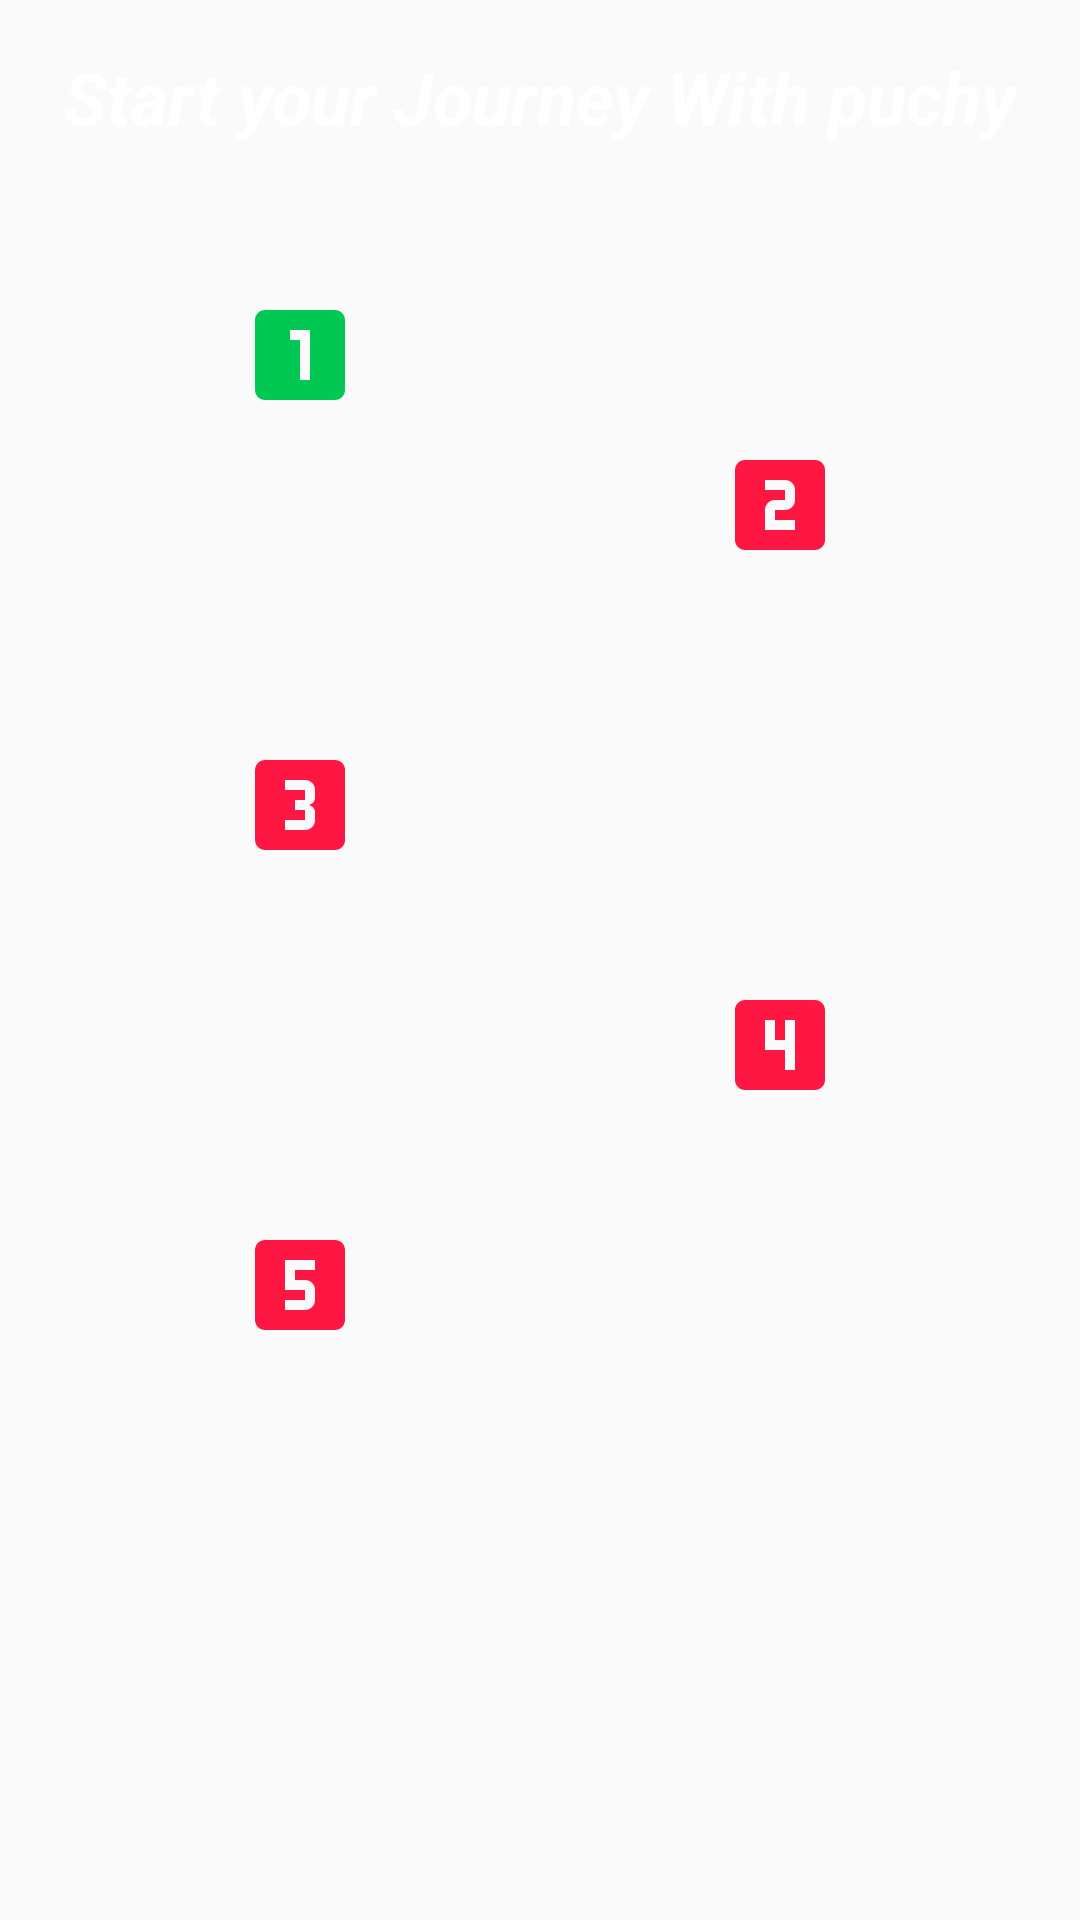

Android layout source for this screen:
<!-- AndroidManifest.xml: application theme AppTheme -->
<!-- res/layout/levels_fragment.xml -->
<?xml version="1.0" encoding="utf-8"?>
<androidx.constraintlayout.widget.ConstraintLayout
        xmlns:android="http://schemas.android.com/apk/res/android"
        xmlns:tools="http://schemas.android.com/tools"
        xmlns:app="http://schemas.android.com/apk/res-auto"
        android:layout_width="match_parent"
        android:layout_height="match_parent"
        tools:context=".Activities.MainActivity">

    <ImageView
            android:layout_width="wrap_content"
            android:layout_height="wrap_content" app:srcCompat="@drawable/ic_radio_button_checked_black_24dp"
            android:id="@+id/imageView5"
            app:layout_constraintTop_toBottomOf="@+id/imageView33"
            android:layout_marginTop="92dp" app:layout_constraintStart_toEndOf="@+id/imageButton6"
            android:layout_marginStart="40dp"/>
    <ImageView
            android:layout_width="wrap_content"
            android:layout_height="wrap_content" app:srcCompat="@drawable/ic_radio_button_checked_black_24dp"
            android:id="@+id/imageView6"
            android:layout_marginTop="44dp"
            app:layout_constraintTop_toBottomOf="@+id/imageView5" app:layout_constraintStart_toEndOf="@+id/imageButton6"
            android:layout_marginStart="40dp"/>
    <ImageView
            android:layout_width="wrap_content"
            android:layout_height="wrap_content" app:srcCompat="@drawable/ic_radio_button_checked_black_24dp"
            android:id="@+id/imageView4"
            app:layout_constraintEnd_toStartOf="@+id/imageView3" android:layout_marginEnd="56dp"
            android:layout_marginTop="88dp" app:layout_constraintTop_toBottomOf="@+id/imageView6"/>
    <ImageButton
            android:layout_width="wrap_content"
            android:layout_height="wrap_content" app:srcCompat="@drawable/ic_looks_one_black_24dp"
            android:id="@+id/level1"
            android:background="#00FFFFFF" app:layout_constraintTop_toBottomOf="@+id/textView4"
            android:layout_marginTop="50dp" android:layout_marginStart="80dp"
            app:layout_constraintStart_toStartOf="parent"/>
    <TextView
            android:text="Start your Journey With puchy"
            android:layout_width="wrap_content"
            android:layout_height="wrap_content"
            android:id="@+id/textView4" app:layout_constraintStart_toStartOf="parent" android:layout_marginStart="8dp"
            app:layout_constraintEnd_toEndOf="parent" android:layout_marginEnd="8dp"
            app:layout_constraintTop_toTopOf="parent" android:layout_marginTop="16dp" android:textSize="24sp"
            android:textColor="#FFFFFF" android:textStyle="bold|italic"/>
    <ImageButton
            android:layout_width="wrap_content"
            android:layout_height="wrap_content" app:srcCompat="@drawable/ic_looks_two_black_24dp"
            android:id="@+id/imageButton5"
            android:background="#00FFFFFF" app:layout_constraintTop_toBottomOf="@+id/textView4"
            app:layout_constraintEnd_toEndOf="parent" android:layout_marginEnd="80dp" android:layout_marginTop="100dp"/>
    <ImageView
            android:layout_width="wrap_content"
            android:layout_height="wrap_content" app:srcCompat="@drawable/ic_radio_button_checked_black_24dp"
            android:id="@+id/imageView33"
            app:layout_constraintStart_toEndOf="@+id/level1" android:layout_marginStart="40dp"
            app:layout_constraintTop_toBottomOf="@+id/textView4" android:layout_marginTop="70dp"/>
    <ImageView
            android:layout_width="wrap_content"
            android:layout_height="wrap_content" app:srcCompat="@drawable/ic_radio_button_checked_black_24dp"
            android:id="@+id/imageView34"
            app:layout_constraintEnd_toStartOf="@+id/imageButton5"
            android:layout_marginEnd="40dp" app:layout_constraintTop_toBottomOf="@+id/imageView35"
            android:layout_marginTop="50dp"/>
    <ImageView
            android:layout_width="wrap_content"
            android:layout_height="wrap_content" app:srcCompat="@drawable/ic_radio_button_checked_black_24dp"
            android:id="@+id/imageView35"
            app:layout_constraintStart_toEndOf="@+id/imageView33"
            android:layout_marginStart="40dp" app:layout_constraintTop_toBottomOf="@+id/textView4"
            android:layout_marginTop="90dp"/>
    <ImageView
            android:layout_width="wrap_content"
            android:layout_height="wrap_content" app:srcCompat="@drawable/ic_radio_button_checked_black_24dp"
            android:id="@+id/imageView36"
            android:layout_marginTop="80dp"
            app:layout_constraintTop_toBottomOf="@+id/imageView34" app:layout_constraintStart_toEndOf="@+id/imageView6"
            android:layout_marginStart="64dp"/>
    <ImageView
            android:layout_width="wrap_content"
            android:layout_height="wrap_content" app:srcCompat="@drawable/ic_radio_button_checked_black_24dp"
            android:id="@+id/imageView3"
            app:layout_constraintEnd_toStartOf="@+id/imageView"
            android:layout_marginEnd="24dp"
            android:layout_marginTop="136dp" app:layout_constraintTop_toBottomOf="@+id/imageView34"/>
    <ImageButton
            android:layout_width="wrap_content"
            android:layout_height="wrap_content" app:srcCompat="@drawable/ic_looks_3_black_24dp"
            android:id="@+id/imageButton6"
            app:layout_constraintStart_toStartOf="parent" android:layout_marginStart="80dp"
            android:layout_marginTop="110dp" app:layout_constraintTop_toBottomOf="@+id/level1"
            android:background="#00FFFFFF"/>
    <ImageView
            android:layout_width="wrap_content"
            android:layout_height="wrap_content" app:srcCompat="@drawable/ic_looks_4_black_24dp"
            android:id="@+id/imageView"
            android:layout_marginTop="140dp" app:layout_constraintTop_toBottomOf="@+id/imageButton5"
            app:layout_constraintEnd_toEndOf="parent" android:layout_marginEnd="80dp"/>
    <ImageView
            android:layout_width="wrap_content"
            android:layout_height="wrap_content" app:srcCompat="@drawable/ic_looks_5_black_24dp"
            android:id="@+id/imageView2"
            app:layout_constraintStart_toStartOf="parent" android:layout_marginStart="80dp"
            android:layout_marginTop="120dp" app:layout_constraintTop_toBottomOf="@+id/imageButton6"/>

</androidx.constraintlayout.widget.ConstraintLayout>
<!-- resources referenced by this layout -->
<resources>
  <!-- drawable ic_looks_3_black_24dp (drawable) -->
  <vector android:height="40dp" android:tint="#FF1744"
      android:viewportHeight="24.0" android:viewportWidth="24.0"
      android:width="40dp" xmlns:android="http://schemas.android.com/apk/res/android">
      <path android:fillColor="#FF000000" android:pathData="M19.01,3h-14c-1.1,0 -2,0.9 -2,2v14c0,1.1 0.9,2 2,2h14c1.1,0 2,-0.9 2,-2L21.01,5c0,-1.1 -0.9,-2 -2,-2zM15.01,10.5c0,0.83 -0.67,1.5 -1.5,1.5 0.83,0 1.5,0.67 1.5,1.5L15.01,15c0,1.11 -0.9,2 -2,2h-4v-2h4v-2h-2v-2h2L13.01,9h-4L9.01,7h4c1.1,0 2,0.89 2,2v1.5z"/>
  </vector>
  <!-- drawable ic_looks_4_black_24dp (drawable) -->
  <vector android:height="40dp" android:tint="#FF1744"
      android:viewportHeight="24.0" android:viewportWidth="24.0"
      android:width="40dp" xmlns:android="http://schemas.android.com/apk/res/android">
      <path android:fillColor="#FF000000" android:pathData="M19,3L5,3c-1.1,0 -2,0.9 -2,2v14c0,1.1 0.9,2 2,2h14c1.1,0 2,-0.9 2,-2L21,5c0,-1.1 -0.9,-2 -2,-2zM15,17h-2v-4L9,13L9,7h2v4h2L13,7h2v10z"/>
  </vector>
  <!-- drawable ic_looks_5_black_24dp (drawable) -->
  <vector android:height="40dp" android:tint="#FF1744"
      android:viewportHeight="24.0" android:viewportWidth="24.0"
      android:width="40dp" xmlns:android="http://schemas.android.com/apk/res/android">
      <path android:fillColor="#FF000000" android:pathData="M19,3L5,3c-1.1,0 -2,0.9 -2,2v14c0,1.1 0.9,2 2,2h14c1.1,0 2,-0.9 2,-2L21,5c0,-1.1 -0.9,-2 -2,-2zM15,9h-4v2h2c1.1,0 2,0.89 2,2v2c0,1.11 -0.9,2 -2,2L9,17v-2h4v-2L9,13L9,7h6v2z"/>
  </vector>
  <!-- drawable ic_looks_one_black_24dp (drawable) -->
  <vector android:height="40dp" android:tint="#00C853"
      android:viewportHeight="24.0" android:viewportWidth="24.0"
      android:width="40dp" xmlns:android="http://schemas.android.com/apk/res/android">
      <path android:fillColor="#FF000000" android:pathData="M19,3L5,3c-1.1,0 -2,0.9 -2,2v14c0,1.1 0.9,2 2,2h14c1.1,0 2,-0.9 2,-2L21,5c0,-1.1 -0.9,-2 -2,-2zM14,17h-2L12,9h-2L10,7h4v10z"/>
  </vector>
  <!-- drawable ic_looks_two_black_24dp (drawable) -->
  <vector android:height="40dp" android:tint="#FF1744"
      android:viewportHeight="24.0" android:viewportWidth="24.0"
      android:width="40dp" xmlns:android="http://schemas.android.com/apk/res/android">
      <path android:fillColor="#FF000000" android:pathData="M19,3L5,3c-1.1,0 -2,0.9 -2,2v14c0,1.1 0.9,2 2,2h14c1.1,0 2,-0.9 2,-2L21,5c0,-1.1 -0.9,-2 -2,-2zM15,11c0,1.11 -0.9,2 -2,2h-2v2h4v2L9,17v-4c0,-1.11 0.9,-2 2,-2h2L13,9L9,9L9,7h4c1.1,0 2,0.89 2,2v2z"/>
  </vector>
  <style name="AppTheme" parent="Theme.AppCompat.Light.DarkActionBar">
          
          <item name="colorPrimary">@color/colorPrimary</item>
          <item name="colorPrimaryDark">@color/colorPrimaryDark</item>
          <item name="colorAccent">@color/colorAccent</item>
      </style>
  <!-- not gathered from this repository: default colours our renderer supplied (Android Studio template values) -->
  <color name="colorPrimary">#FF6200EE</color>
  <color name="colorPrimaryDark">#FF3700B3</color>
  <color name="colorAccent">#FF03DAC5</color>
</resources>
